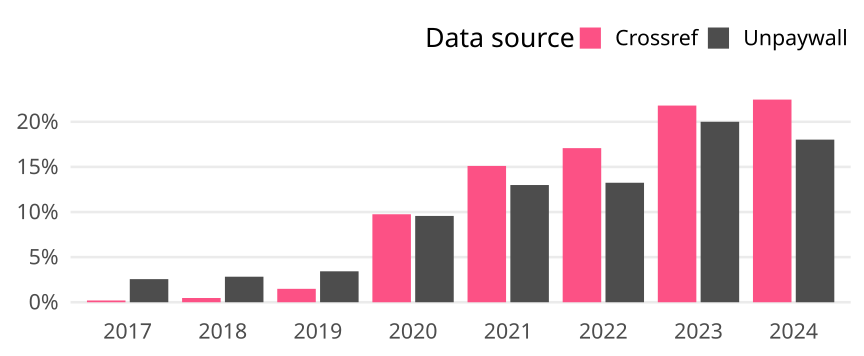

Source data for this figure (header and first rows):
cr_year, cat, article_total, name, oa_articles, oa_share
2017, Global, 58821, Crossref, 115, 0.001955
2017, Global, 58821, Unpaywall, 1507, 0.02562
2018, Global, 58694, Crossref, 276, 0.004702
2018, Global, 58694, Unpaywall, 1661, 0.0283
2019, Global, 58292, Crossref, 867, 0.01487
2019, Global, 58292, Unpaywall, 1999, 0.03429
2020, Global, 65628, Crossref, 6401, 0.09753
2020, Global, 65628, Unpaywall, 6278, 0.09566
2021, Global, 64053, Crossref, 9678, 0.1511
2021, Global, 64053, Unpaywall, 8322, 0.1299
2022, Global, 63033, Crossref, 10767, 0.1708
2022, Global, 63033, Unpaywall, 8349, 0.1325
2023, Global, 59590, Crossref, 12991, 0.218
2023, Global, 59590, Unpaywall, 11920, 0.2
2024, Global, 9398, Crossref, 2111, 0.2246
2024, Global, 9398, Unpaywall, 1694, 0.1803
